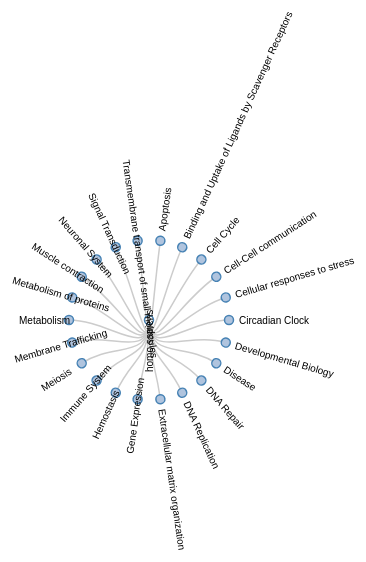
D3 v3 page, settled after 480 driven frames (8 s of simulated time); the page loaded 1 data file(s).




var diameter = 800;

var margin = {top: 20, right: 120, bottom: 20, left: 120},
        width = diameter,
        height = diameter;

var i = 0,
        duration = 350,
        root;

var tree = d3.layout.tree()
        .size([360, diameter / 2 - 80])
        .separation(function(a, b) { return (a.parent == b.parent ? 1 : 10) / a.depth; });

var diagonal = d3.svg.diagonal.radial()
        .projection(function(d) { return [d.y, d.x / 180 * Math.PI]; });

var svg = d3.select("body").append("svg")
        .attr("width", width )
        .attr("height", height )
        .append("g")
        .attr("transform", "translate(" + diameter / 2 + "," + diameter / 2 + ")");

//root = pubs;
//root.x0 = height / 2;
//root.y0 = 0;
////root.children.forEach(collapse); // start with all children collapsed
//update(root);

d3.json("hierarchyGallus_ortholog.json", function(root) {
//root = pubs;
root.x0 = height / 2;
root.y0 = 0;
root.children.forEach(collapse); // start with all children collapsed
update(root);
    d3.select(self.frameElement).style("height", "800px");

    function update(source) {

        // Compute the new tree layout.
        var nodes = tree.nodes(root),
                links = tree.links(nodes);

        // Normalize for fixed-depth.
        nodes.forEach(function(d) { d.y = d.depth * 80; });

        // Update the nodes…
        var node = svg.selectAll("g.node")
                .data(nodes, function(d) { return d.id || (d.id = ++i); });

        // Enter any new nodes at the parent's previous position.
        var nodeEnter = node.enter().append("g")
                .attr("class", "node")
            //.attr("transform", function(d) { return "rotate(" + (d.x - 90) + ")translate(" + d.y + ")"; })
                .on("click", click);

        nodeEnter.append("circle")
                .attr("r", 1e-6)
                .style("fill", function(d) { return d._children ? "lightsteelblue" : "#fff"; });

        nodeEnter.append("text")
                .attr("x", 10)
                .attr("dy", ".35em")
                .attr("text-anchor", "start")
            //.attr("transform", function(d) { return d.x < 180 ? "translate(0)" : "rotate(180)translate(-" + (d.name.length * 8.5)  + ")"; })
                .text(function(d) { return d.name; })
                .style("fill-opacity", 1e-6);

        // Transition nodes to their new position.
        var nodeUpdate = node.transition()
                .duration(duration)
                .attr("transform", function(d) { return "rotate(" + (d.x - 90) + ")translate(" + d.y + ")"; })

        nodeUpdate.select("circle")
                .attr("r", 4.5)
                .style("fill", function(d) { return d._children ? "lightsteelblue" : "#fff"; });

        nodeUpdate.select("text")
                .style("fill-opacity", 1)
                .attr("transform", function(d) { return d.x < 180 ? "translate(0)" : "rotate(180)translate(-" + (d.name.length + 50)  + ")"; });

        // TODO: appropriate transform
        var nodeExit = node.exit().transition()
                .duration(duration)
            //.attr("transform", function(d) { return "diagonal(" + source.y + "," + source.x + ")"; })
                .remove();

        nodeExit.select("circle")
                .attr("r", 1e-6);

        nodeExit.select("text")
                .style("fill-opacity", 1e-6);

        // Update the links…
        var link = svg.selectAll("path.link")
                .data(links, function(d) { return d.target.id; });

        // Enter any new links at the parent's previous position.
        link.enter().insert("path", "g")
                .attr("class", "link")
                .attr("d", function(d) {
                    var o = {x: source.x0, y: source.y0};
                    return diagonal({source: o, target: o});
                });

        // Transition links to their new position.
        link.transition()
                .duration(duration)
                .attr("d", diagonal);

        // Transition exiting nodes to the parent's new position.
        link.exit().transition()
                .duration(duration)
                .attr("d", function(d) {
                    var o = {x: source.x, y: source.y};
                    return diagonal({source: o, target: o});
                })
                .remove();

        // Stash the old positions for transition.
        nodes.forEach(function(d) {
            d.x0 = d.x;
            d.y0 = d.y;
        });
    }

// Toggle children on click.
    function click(d) {
        if (d.children) {
            d._children = d.children;
            d.children = null;
        } else {
            d.children = d._children;
            d._children = null;
        }

        update(d);
    }

// Collapse nodes
    function collapse(d) {
        if (d.children) {
            d._children = d.children;
            d._children.forEach(collapse);
            d.children = null;
        }
    }
});




### data: hierarchyGallus_ortholog.json
{
 "name": "homo sapiens",
 "children": [
  {
   "dbId": "109581",
   "name": "Apoptosis",
   "children": [
    "{... 6 keys}",
    "{... 6 keys}",
    "{... 6 keys}",
    "{... 6 keys}"
   ],
   "simbols": [
    "UBC",
    "UBC",
    "UBC",
    "UBC",
    "UBC",
    "UBC",
    "PAK2",
    "PAK2",
    "... 72 more items"
   ],
   "gallusOrth": {
    "yesNum": 80,
    "noNum": 0,
    "type": "Complete"
   }
  },
  {
   "dbId": "2173782",
   "name": "Binding and Uptake of Ligands by Scaveng…",
   "children": [
    "{... 6 keys}"
   ],
   "simbols": [
    "HBA1",
    "CD163",
    "Ig",
    "Ig",
    "Ig",
    "Ig",
    "Ig",
    "Ig",
    "... 168 more items"
   ],
   "gallusOrth": {
    "yesNum": 19,
    "noNum": 0,
    "type": "Part"
   }
  },
  {
   "dbId": "1640170",
   "name": "Cell Cycle",
   "children": [
    "{... 6 keys}",
    "{... 6 keys}",
    "{... 6 keys}"
   ],
   "simbols": [
    "ITGB3BP",
    "CENPH",
    "DIDO1",
    "TEX12",
    "FKBP6",
    "SYCP1",
    "SYCE2",
    "HSPA2",
    "... 98 more items"
   ],
   "gallusOrth": {
    "yesNum": 96,
    "noNum": 0,
    "type": "Part"
   }
  },
  {
   "dbId": "1500931",
   "name": "Cell-Cell communication",
   "children": [
    "{... 6 keys}",
    "{... 6 keys}",
    "{... 6 keys}",
    "{... 6 keys}"
   ],
   "simbols": [
    "NPHS1",
    "NCK2",
    "WASL",
    "CD2AP",
    "PIK3CA",
    "PIK3CB",
    "PIK3R1",
    "PIK3R2",
    "... 15 more items"
   ],
   "gallusOrth": {
    "yesNum": 23,
    "noNum": 0,
    "type": "Complete"
   }
  },
  {
   "dbId": "2262752",
   "name": "Cellular responses to stress",
   "children": [
    "{... 6 keys}"
   ],
   "simbols": [
    "EGLN3",
    "CDK4",
    "CDK6",
    "E2F1",
    "E2F2",
    "E2F3",
    "TFDP1",
    "SP1",
    "... 238 more items"
   ],
   "gallusOrth": {
    "yesNum": 230,
    "noNum": 0,
    "type": "Part"
   }
  },
  {
   "dbId": "400253",
   "name": "Circadian Clock",
   "children": [
    "{... 6 keys}",
    "{... 6 keys}",
    "{... 6 keys}"
   ],
   "simbols": [
    "ARNTL",
    "PPARA",
    "UBC",
    "PER1",
    "PER2",
    "CUL1",
    "SKP1",
    "PPARGC1A",
    "... 91 more items"
   ],
   "gallusOrth": {
    "yesNum": 99,
    "noNum": 0,
    "type": "Complete"
   }
  },
  {
   "dbId": "1266738",
   "name": "Developmental Biology",
   "children": [
    "{... 6 keys}",
    "{... 6 keys}",
    "{... 6 keys}",
    "{... 6 keys}",
    "{... 6 keys}"
   ],
   "simbols": [
    "CEBPB",
    "NFKB1",
    "SREBF1",
    "SREBF2",
    "NR2F2",
    "RXRA",
    "NCOR2",
    "NCOR1",
    "... 71 more items"
   ],
   "gallusOrth": {
    "yesNum": 79,
    "noNum": 0,
    "type": "Complete"
   }
  },
  {
   "dbId": "1643685",
   "name": "Disease",
   "children": [
    "{... 6 keys}",
    "{... 6 keys}",
    "{... 6 keys}",
    "{... 6 keys}",
    "{... 6 keys}",
    "{... 6 keys}",
    "{... 6 keys}",
    "{... 6 keys}",
    "... 5 more items"
   ],
   "simbols": [
    "IDH1",
    "IDH1",
    "IDH1",
    "IDH1"
   ],
   "gallusOrth": {
    "yesNum": 4,
    "noNum": 0,
    "type": "Complete"
   }
  },
  "... 14 more items"
 ]
}